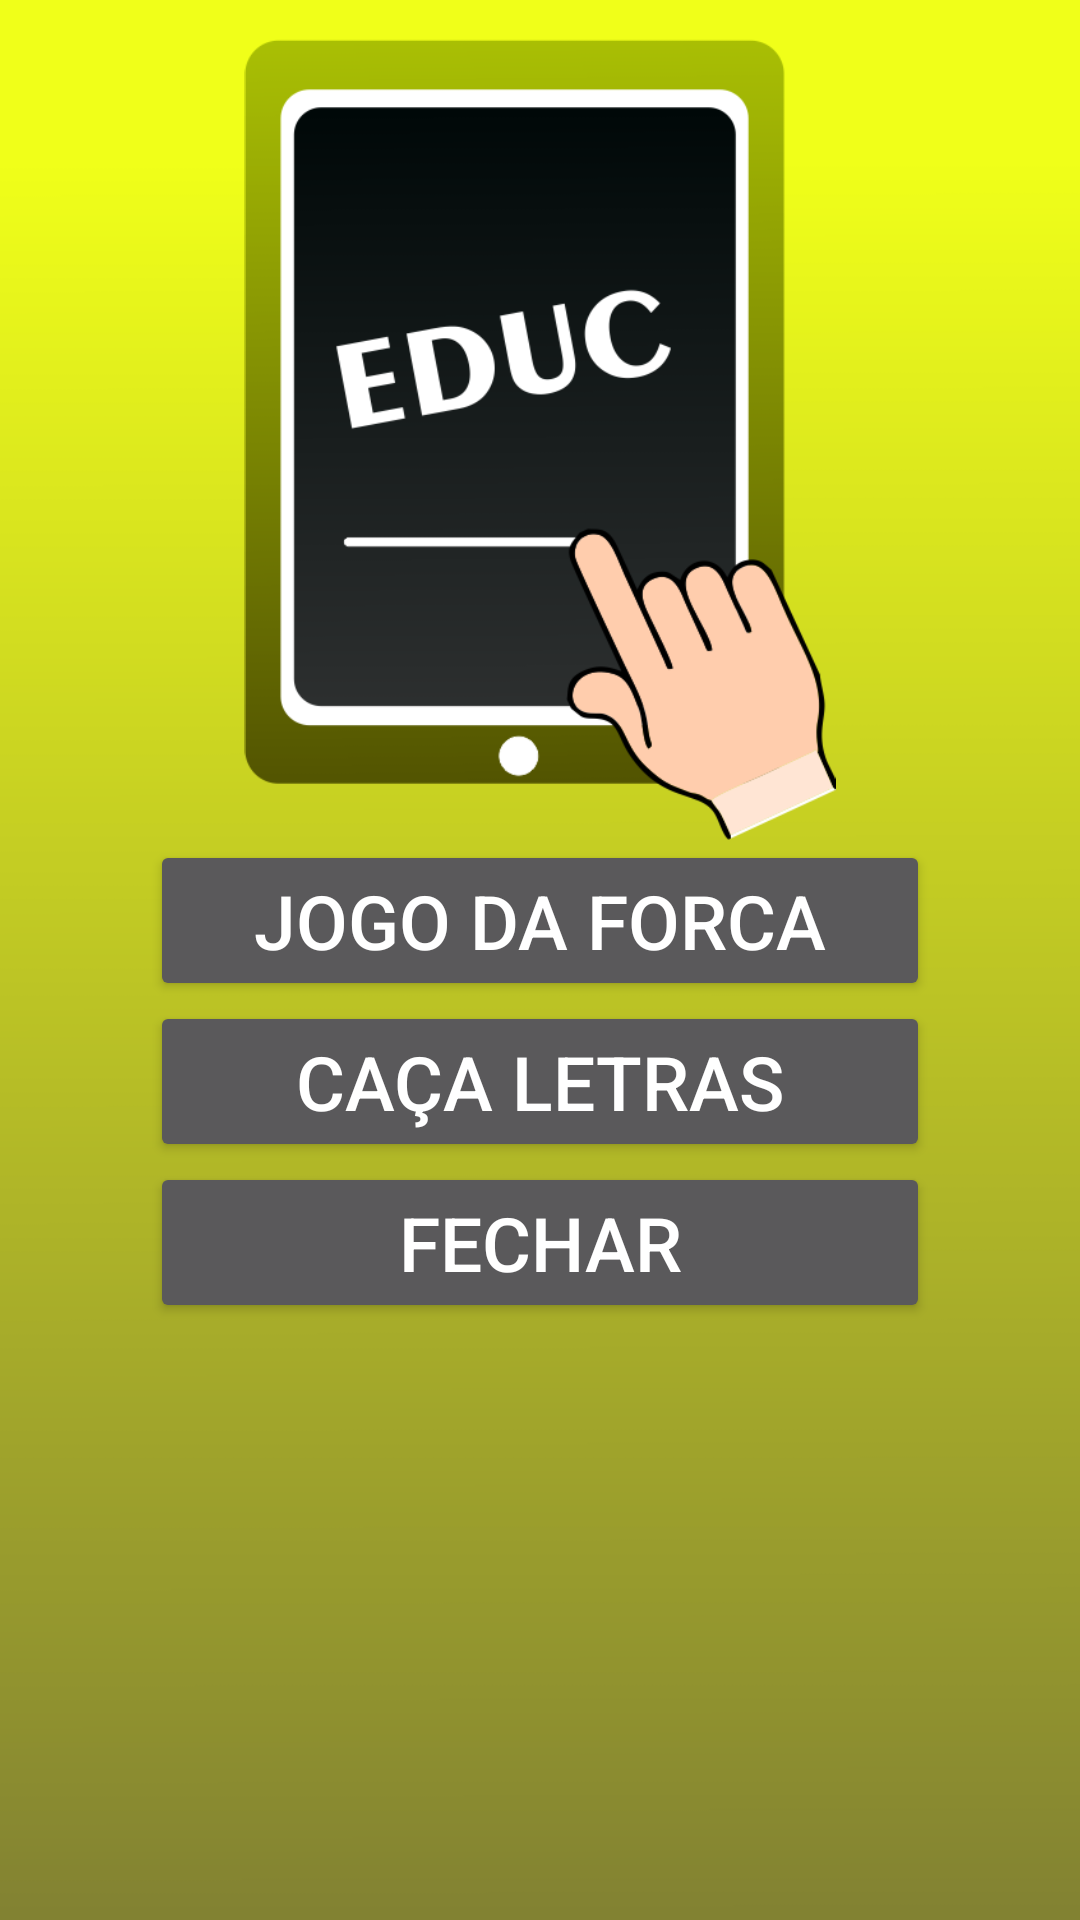

Write the Android layout XML for this screen, with the resource values it uses.
<!-- AndroidManifest.xml: application theme Theme.AppCompat.NoActionBar -->
<!-- res/layout/activity_jogos.xml -->
<?xml version="1.0" encoding="utf-8"?>
<LinearLayout xmlns:android="http://schemas.android.com/apk/res/android"
    xmlns:app="http://schemas.android.com/apk/res-auto"
    xmlns:tools="http://schemas.android.com/tools"
    android:layout_width="match_parent"
    android:layout_height="match_parent"
    android:orientation="vertical"
    android:background="@drawable/bg"
    tools:context=".activitys.JogosActivity">

    <ImageView
        android:id="@+id/imageView4"
        android:layout_width="match_parent"
        android:layout_height="280dp"
        android:layout_gravity="center"
        android:src="@drawable/logoemdesenvolvimento" />

    <Button
        android:id="@+id/forca"
        android:layout_width="match_parent"
        android:layout_height="wrap_content"
        android:layout_gravity="center"
        android:layout_marginHorizontal="50dp"
        android:onClick="jogoForca"
        android:text="@string/jogo_da_forca"
        android:textSize="25sp"
        tools:layout_editor_absoluteX="148dp"
        tools:layout_editor_absoluteY="84dp" />

    <Button
        android:id="@+id/caca_letras"
        android:layout_width="match_parent"
        android:layout_height="wrap_content"
        android:layout_marginHorizontal="50dp"
        android:layout_gravity="center"
        android:onClick="jogoCaca"
        android:text="@string/ca_a_letras"
        android:textSize="25sp"
        tools:layout_editor_absoluteX="148dp"
        tools:layout_editor_absoluteY="84dp" />
    <Button
        android:id="@+id/sair"
        android:layout_width="match_parent"
        android:layout_marginHorizontal="50dp"
        android:layout_height="wrap_content"
        android:layout_gravity="center"
        android:onClick="fechar"
        android:text="@string/fechar"
        android:textSize="25sp"
        tools:layout_editor_absoluteX="148dp"
        tools:layout_editor_absoluteY="84dp" />

</LinearLayout>
<!-- resources referenced by this layout -->
<resources>
  <!-- drawable bg: png bitmap (drawable, 10416 bytes) -->
  <!-- drawable logoemdesenvolvimento: png bitmap (drawable, 34966 bytes) -->
  <string name="ca_a_letras">Caça Letras</string>
  <string name="fechar">Fechar</string>
  <string name="jogo_da_forca">Jogo da forca</string>
</resources>
